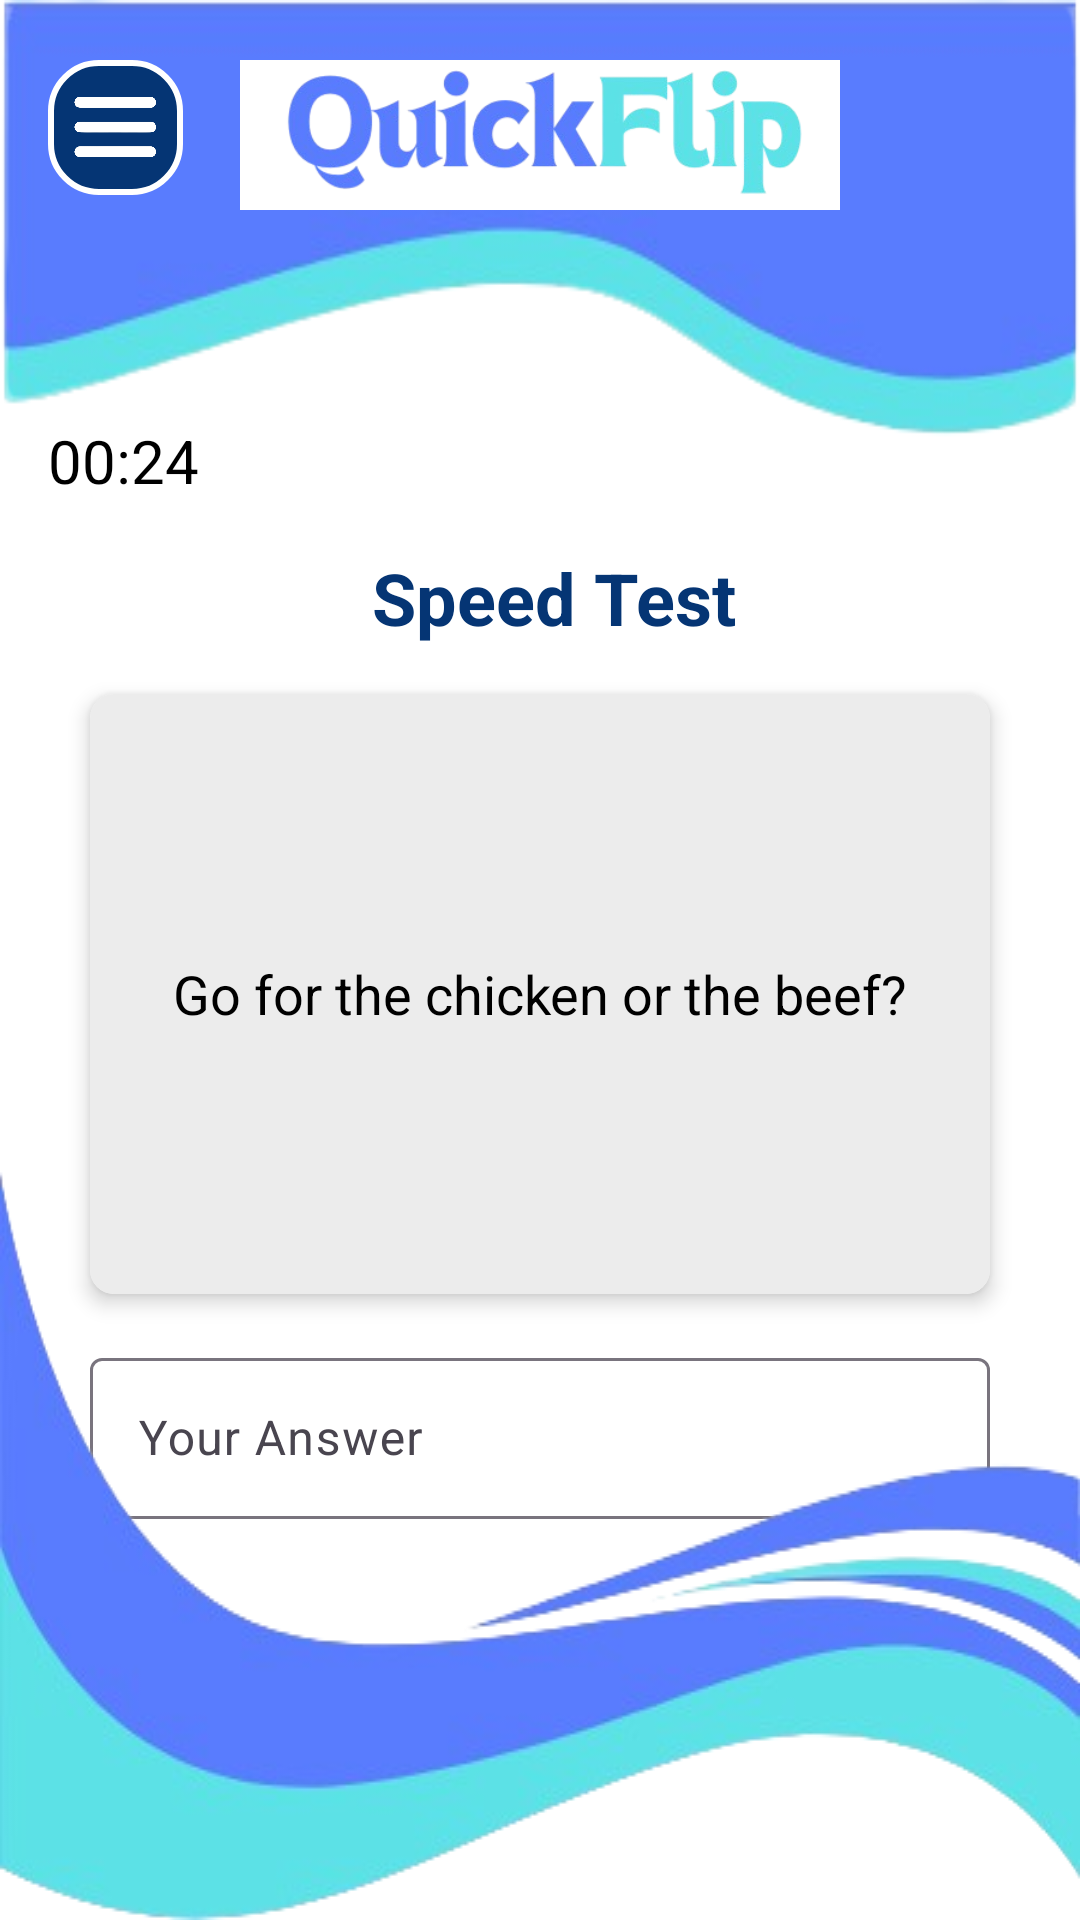

Here is an Android app screen rendered from its layout file. Give the layout XML and the strings, colors and styles it references.
<!-- AndroidManifest.xml: application theme Theme.MCO2QuickFlip -->
<!-- res/layout/activity_speedt.xml -->
<?xml version="1.0" encoding="utf-8"?>
<androidx.drawerlayout.widget.DrawerLayout
    xmlns:android="http://schemas.android.com/apk/res/android"
    xmlns:app="http://schemas.android.com/apk/res-auto"
    android:id="@+id/drawer_layout"
    android:layout_width="match_parent"
    android:layout_height="match_parent">

    <androidx.constraintlayout.widget.ConstraintLayout
        android:layout_width="match_parent"
        android:layout_height="match_parent"
        android:background="@android:color/white">

        <ImageView
            android:id="@+id/headerElement"
            android:layout_width="match_parent"
            android:layout_height="550dp"
            android:src="@drawable/quickflipheaderwaveelement"
            android:scaleType="fitXY"
            app:layout_constraintTop_toTopOf="parent"
            android:contentDescription="Header Background" />

        <include
            android:id="@+id/toolbar"
            layout="@layout/toolbar_base"
            android:layout_width="match_parent"
            android:layout_height="wrap_content"
            app:layout_constraintTop_toTopOf="parent" />


        <TextView
            android:id="@+id/tvTimer"
            android:layout_width="wrap_content"
            android:layout_height="wrap_content"
            android:layout_marginStart="16dp"
            android:layout_marginTop="70dp"
            android:text="00:24"
            android:textColor="@android:color/black"
            android:textSize="20sp"
            app:layout_constraintStart_toStartOf="parent"
            app:layout_constraintTop_toBottomOf="@+id/toolbar" />

        <TextView
            android:id="@+id/tvSpeedTest"
            android:layout_width="wrap_content"
            android:layout_height="wrap_content"
            android:layout_marginStart="124dp"
            android:layout_marginTop="16dp"
            android:text="Speed Test"
            android:textColor="#053574"
            android:textSize="24sp"
            android:textStyle="bold"
            app:layout_constraintStart_toStartOf="parent"
            app:layout_constraintTop_toBottomOf="@id/tvTimer" />

        <androidx.cardview.widget.CardView
            android:id="@+id/cardContainer"
            android:layout_width="300dp"
            android:layout_height="200dp"
            android:layout_marginTop="16dp"
            app:cardCornerRadius="8dp"
            app:cardElevation="4dp"
            app:layout_constraintEnd_toEndOf="parent"
            app:layout_constraintStart_toStartOf="parent"
            app:layout_constraintTop_toBottomOf="@id/tvSpeedTest">

            <ViewFlipper
                android:id="@+id/viewFlipper"
                android:layout_width="match_parent"
                android:layout_height="match_parent">

                <TextView
                    android:id="@+id/tvQuestion"
                    android:layout_width="match_parent"
                    android:layout_height="match_parent"
                    android:background="@color/light_gray"
                    android:gravity="center"
                    android:padding="16dp"
                    android:text="Go for the chicken or the beef?"
                    android:textColor="@android:color/black"
                    android:textSize="18sp" />

                <TextView
                    android:id="@+id/tvAnswer"
                    android:layout_width="match_parent"
                    android:layout_height="match_parent"
                    android:background="@color/light_gray"
                    android:gravity="center"
                    android:padding="16dp"
                    android:text="Answer: Chicken"
                    android:textColor="@android:color/black"
                    android:textSize="18sp" />
            </ViewFlipper>
        </androidx.cardview.widget.CardView>

        <com.google.android.material.textfield.TextInputLayout
            android:id="@+id/answerInputLayout"
            android:layout_width="300dp"
            android:layout_height="wrap_content"
            android:layout_marginTop="16dp"
            app:layout_constraintEnd_toEndOf="parent"
            app:layout_constraintStart_toStartOf="parent"
            app:layout_constraintTop_toBottomOf="@id/cardContainer">

            <com.google.android.material.textfield.TextInputEditText
                android:id="@+id/etAnswer"
                android:layout_width="match_parent"
                android:layout_height="wrap_content"
                android:hint="Your Answer"
                android:inputType="text"
                android:padding="16dp" />
        </com.google.android.material.textfield.TextInputLayout>

        <ImageView
            android:id="@+id/footerElement"
            android:layout_width="match_parent"
            android:layout_height="wrap_content"
            android:contentDescription="Footer Background"
            android:scaleType="fitXY"
            android:src="@drawable/quickflipfooterwaveelement"
            app:layout_constraintBottom_toBottomOf="parent" />

    </androidx.constraintlayout.widget.ConstraintLayout>

    <com.google.android.material.navigation.NavigationView
        android:id="@+id/navigation_menu"
        android:layout_width="wrap_content"
        android:layout_height="match_parent"
        android:layout_gravity="start"
        app:headerLayout="@layout/nav_header"
        app:menu="@menu/drawer_menu" />

</androidx.drawerlayout.widget.DrawerLayout>
<!-- res/layout/toolbar_base.xml (included above) -->
<?xml version="1.0" encoding="utf-8"?>
<androidx.appcompat.widget.Toolbar
    xmlns:android="http://schemas.android.com/apk/res/android"
    xmlns:app="http://schemas.android.com/apk/res-auto"
    android:id="@+id/toolbar"
    android:layout_width="match_parent"
    android:layout_height="?attr/actionBarSize"
    android:background="@android:color/transparent">

    <ImageButton
        android:id="@+id/drawerButton"
        android:layout_width="45dp"
        android:layout_height="45dp"
        android:src="@drawable/quickflipmenuicon"
        android:background="@drawable/rounded_button_background_blue"
        android:scaleType="centerCrop"
        android:layout_marginTop="20dp"
        android:layout_gravity="start|center_vertical"
        android:contentDescription="@string/drawer" />

    <ImageButton
        android:id="@+id/logoImageView"
        android:layout_width="200dp"
        android:layout_height="50dp"
        android:src="@drawable/quickfliplogonameicon"
        android:layout_marginTop="20dp"
        android:layout_gravity="center"
        android:scaleType="centerCrop"
        android:background="@android:color/white"
        android:contentDescription="@string/quickflip_logo" />

</androidx.appcompat.widget.Toolbar>
<!-- res/layout/nav_header.xml (included above) -->
<?xml version="1.0" encoding="utf-8"?>
<LinearLayout
    xmlns:android="http://schemas.android.com/apk/res/android"
    android:layout_width="match_parent"
    android:layout_height="wrap_content"
    android:orientation="vertical"
    android:padding="16dp"
    android:background="#053574">

    <ImageView
        android:id="@+id/logoImageView"
        android:layout_width="200dp"
        android:layout_height="70dp"
        android:src="@drawable/quickfliplogonameicon"
        android:layout_marginTop="10dp"
        android:layout_gravity="center"
        android:scaleType="centerCrop"
        android:background="@android:color/white"
        android:contentDescription="@string/quickflip_logo" />
</LinearLayout>
<!-- resources referenced by this layout -->
<resources>
  <color name="light_gray">#ECECEC </color>
  <!-- drawable quickflipfooterwaveelement: png bitmap (drawable, 57207 bytes) -->
  <!-- drawable quickflipheaderwaveelement: png bitmap (drawable, 31430 bytes) -->
  <!-- drawable quickfliplogonameicon: png bitmap (drawable, 55559 bytes) -->
  <!-- drawable quickflipmenuicon: png bitmap (drawable, 20530 bytes) -->
  <!-- drawable rounded_button_background_blue (drawable) -->
  <?xml version="1.0" encoding="utf-8"?>
  <shape xmlns:android="http://schemas.android.com/apk/res/android">
  
      <solid android:color="#053574" />
  
  
      <corners android:radius="16dp" />
  
  
      <padding
          android:left="8dp"
          android:top="8dp"
          android:right="8dp"
          android:bottom="8dp" />
  
  
      <stroke
          android:width="2dp"
          android:color="#FFFFFF" />
  </shape>
  <string name="drawer">Drawer</string>
  <string name="quickflip_logo">QuickFlip Logo</string>
  <style name="Theme.MCO2QuickFlip" parent="Base.Theme.MCO2QuickFlip" />
  <style name="Base.Theme.MCO2QuickFlip" parent="Theme.Material3.DayNight.NoActionBar">
          
          
      </style>
</resources>
